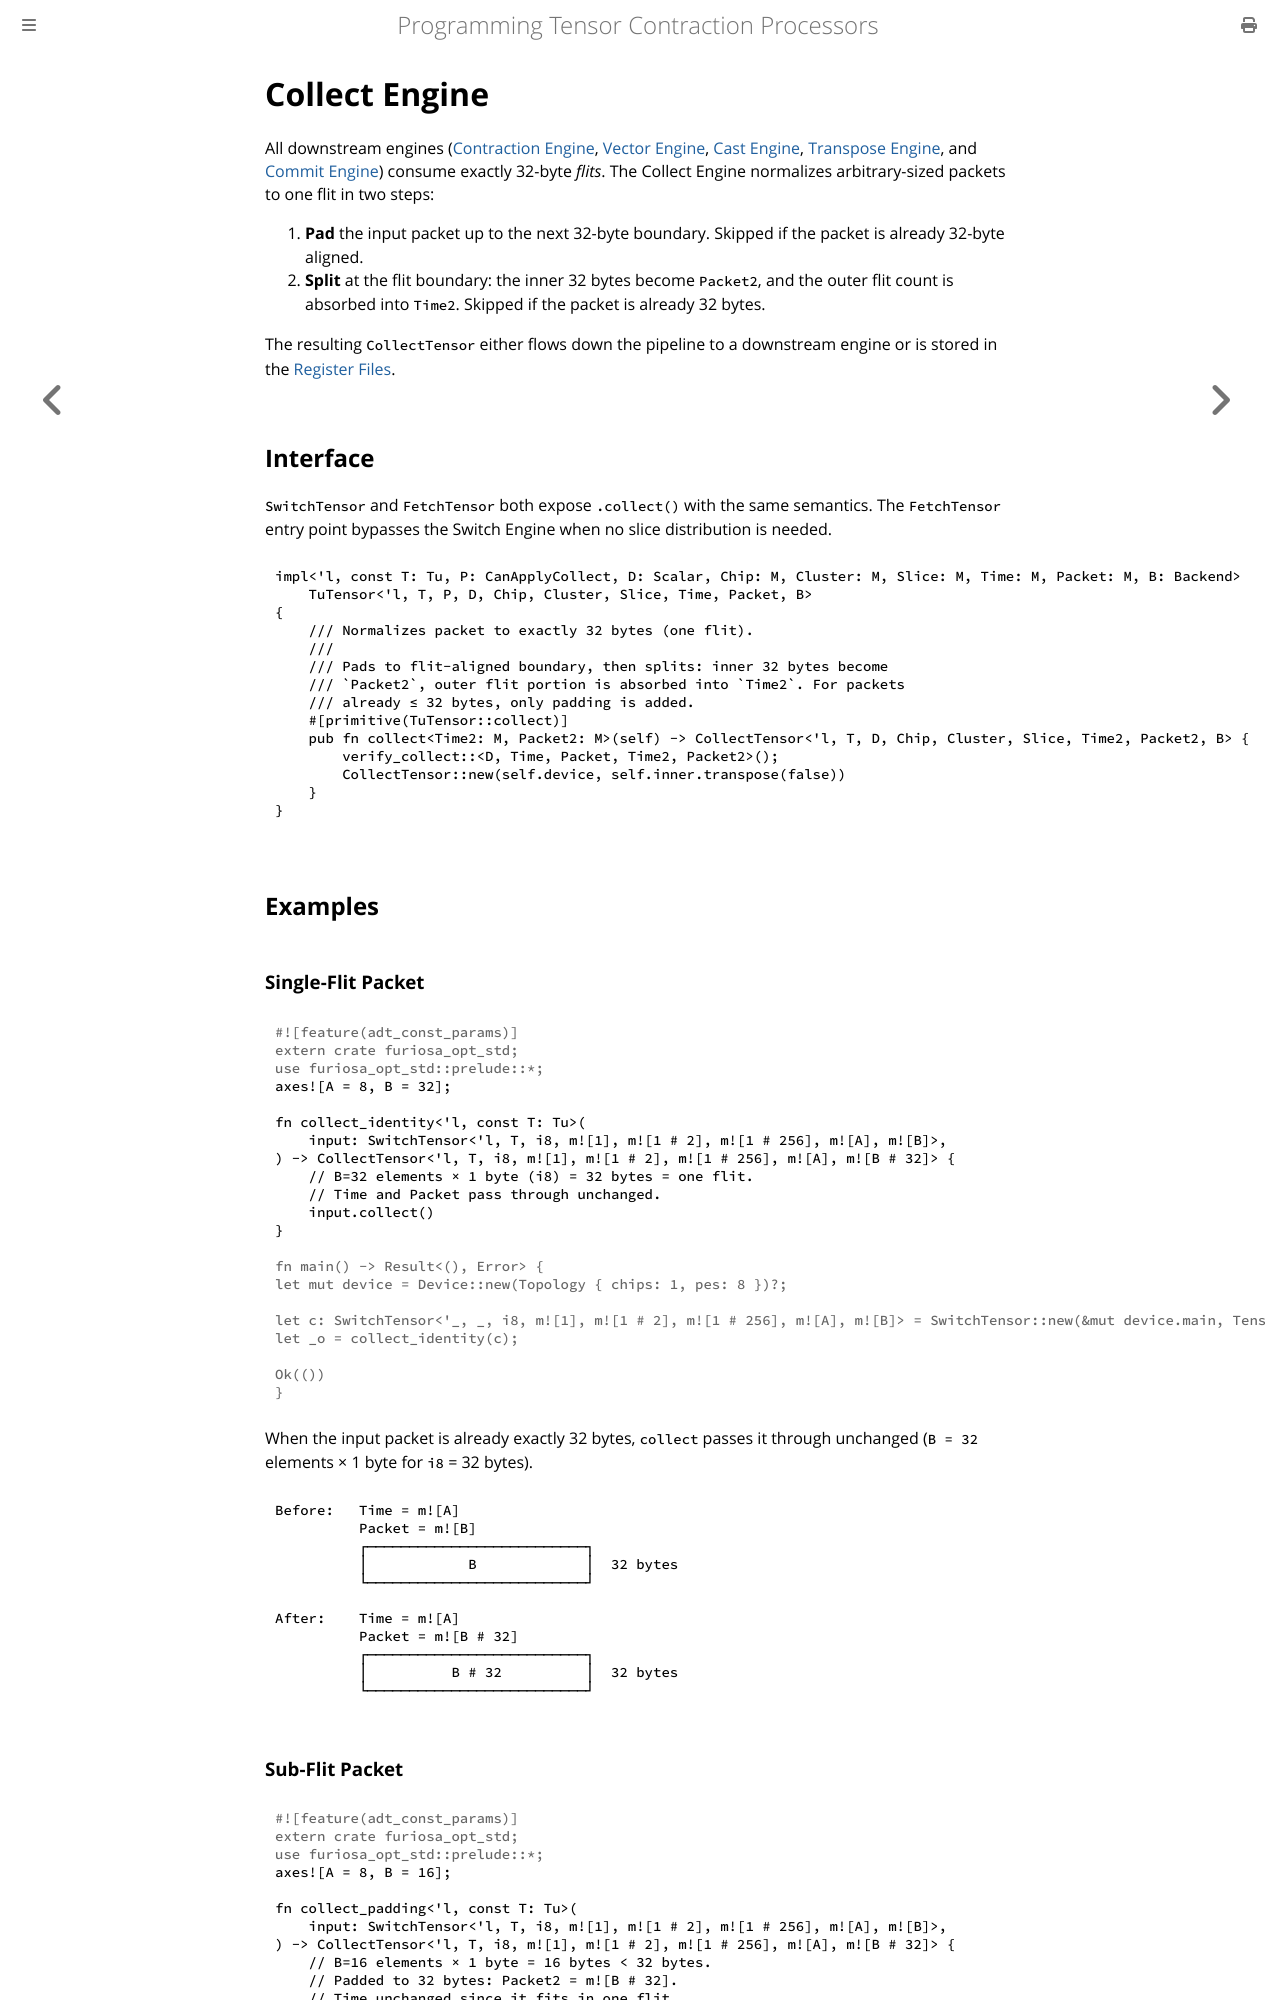

repository: furiosa-ai/furiosa-opt · page: book/computing-tensors/collect-engine.html · generator: mdbook

# Collect Engine

All downstream engines ([Contraction Engine](./contraction-engine/index.md), [Vector Engine](./vector-engine/index.md), [Cast Engine](./cast-engine.md), [Transpose Engine](./transpose-engine.md), and [Commit Engine](../moving-tensors/commit-engine.md)) consume exactly 32-byte *flits*.
The Collect Engine normalizes arbitrary-sized packets to one flit in two steps:
1. **Pad** the input packet up to the next 32-byte boundary.
   Skipped if the packet is already 32-byte aligned.
2. **Split** at the flit boundary: the inner 32 bytes become `Packet2`, and the outer flit count is absorbed into `Time2`.
   Skipped if the packet is already 32 bytes.

The resulting `CollectTensor` either flows down the pipeline to a downstream engine or is stored in the [Register Files](./register-files.md).

## Interface

`SwitchTensor` and `FetchTensor` both expose `.collect()` with the same semantics.
The `FetchTensor` entry point bypasses the Switch Engine when no slice distribution is needed.

```rust,ignore
{{#include ../../../furiosa-opt-std/src/engine/collect.rs:collect_impl}}
```

## Examples

### Single-Flit Packet

```rust
# #![feature(adt_const_params)]
# extern crate furiosa_opt_std;
# use furiosa_opt_std::prelude::*;
axes![A = 8, B = 32];

fn collect_identity<'l, const T: Tu>(
    input: SwitchTensor<'l, T, i8, m![1], m![1 # 2], m![1 # 256], m![A], m![B]>,
) -> CollectTensor<'l, T, i8, m![1], m![1 # 2], m![1 # 256], m![A], m![B # 32]> {
    // B=32 elements × 1 byte (i8) = 32 bytes = one flit.
    // Time and Packet pass through unchanged.
    input.collect()
}
# 
# fn main() -> Result<(), Error> {
# let mut device = Device::new(Topology { chips: 1, pes: 8 })?;
# 
# let c: SwitchTensor<'_, _, i8, m![1], m![1 # 2], m![1 # 256], m![A], m![B]> = SwitchTensor::new(&mut device.main, Tensor::zero());
# let _o = collect_identity(c);
#
# Ok(())
# }
```

When the input packet is already exactly 32 bytes, `collect` passes it through unchanged (`B = 32` elements × 1 byte for `i8` = 32 bytes).

```text
Before:   Time = m![A]
          Packet = m![B]
          ┌──────────────────────────┐
          │            B             │  32 bytes
          └──────────────────────────┘

After:    Time = m![A]
          Packet = m![B # 32]
          ┌──────────────────────────┐
          │          B # 32          │  32 bytes
          └──────────────────────────┘
```
